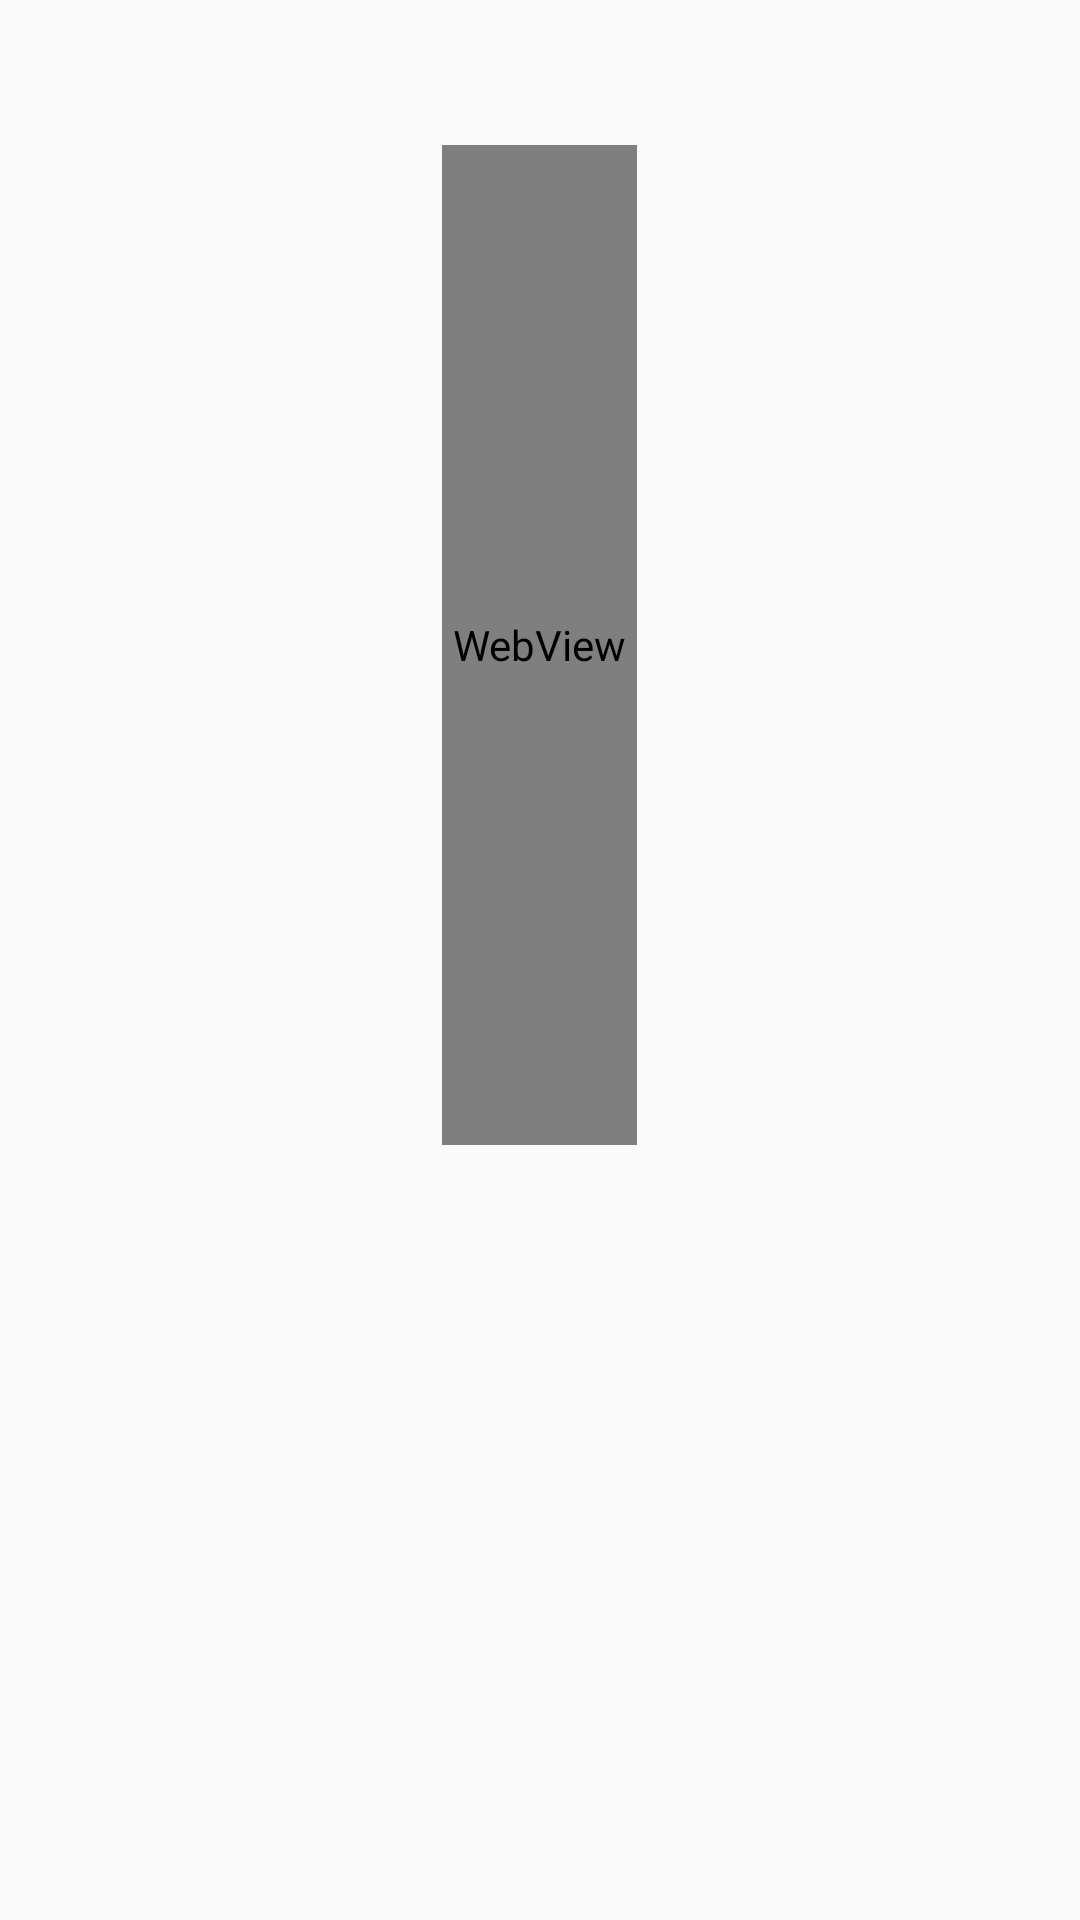

Layout XML and referenced resources for this Android screen:
<!-- AndroidManifest.xml: application theme AppTheme -->
<!-- res/layout/activity_pwr_sync.xml -->
<?xml version="1.0" encoding="utf-8"?>
<android.support.constraint.ConstraintLayout
    xmlns:android="http://schemas.android.com/apk/res/android"
    xmlns:app="http://schemas.android.com/apk/res-auto"
    xmlns:tools="http://schemas.android.com/tools"
    android:layout_width="match_parent"
    android:layout_height="match_parent"
    tools:context="com.deliverytips.SyncPwrLogin">

    <RelativeLayout
        android:layout_width="fill_parent"
        android:layout_height="fill_parent"
        >
        <LinearLayout
            android:orientation="horizontal"
            android:layout_centerHorizontal="true"
            android:layout_centerVertical="true"
            android:layout_width="wrap_content"
            android:layout_height="wrap_content">
            <LinearLayout
                android:layout_width="match_parent"
                android:layout_height="match_parent"
                android:orientation="vertical">

                <LinearLayout
                    android:layout_width="match_parent"
                    android:layout_height="match_parent"
                    android:orientation="vertical">
                        <WebView
                            android:id="@+id/webview"
                            android:layout_width="match_parent"
                            android:layout_height="1000px"
                            />
                </LinearLayout>

                <EditText
                    android:id="@+id/EDIT_TEXT"
                    android:layout_width="match_parent"
                    android:layout_height="wrap_content"
                    android:layout_weight="0.14"
                    android:ems="10"
                    android:inputType="textMultiLine"/>

                <LinearLayout
                    android:layout_width="match_parent"
                    android:layout_height="match_parent"
                    android:layout_weight="0.14"
                    android:orientation="horizontal">

                    <CheckBox
                        android:id="@+id/checkBoxEnableAutoSubmit"
                        android:layout_width="wrap_content"
                        android:layout_height="wrap_content"
                        android:layout_weight="0.13"
                        android:text="Auto"/>

                    <Button
                        android:id="@+id/buttonSubmitImport"
                        style="@style/Widget.AppCompat.Button.Colored"
                        android:layout_width="140dp"
                        android:layout_height="wrap_content"
                        android:text="Submit"
                        android:visibility="gone"
                        android:enabled="false"
                        android:textSize="18sp"
                        android:layout_weight="0.12"/>

                    <Button
                        android:id="@+id/buttonImportCancel"

                        style="@style/Widget.AppCompat.Button.Colored"
                        android:layout_width="match_parent"
                        android:layout_height="wrap_content"
                        android:layout_weight="0.12"
                        android:text="Cancel"
                        android:textSize="18sp"/>
                </LinearLayout>

                <TextView
                    android:id="@+id/log_text"
                    android:layout_width="wrap_content"
                    android:layout_height="wrap_content"
                    android:text="Loading...."/>

            </LinearLayout>
        </LinearLayout>
    </RelativeLayout>



</android.support.constraint.ConstraintLayout>
<!-- resources referenced by this layout -->
<resources>
  <style name="AppTheme" parent="Theme.AppCompat.Light.DarkActionBar">
          
          <item name="colorPrimary">@color/colorPrimary</item>
          <item name="colorPrimaryDark">@color/colorPrimaryDark</item>
          <item name="colorAccent">@color/colorAccent</item>
      </style>
  <color name="colorPrimary">#3F51B5</color>
  <color name="colorPrimaryDark">#303F9F</color>
  <color name="colorAccent">#FF4081</color>
</resources>
